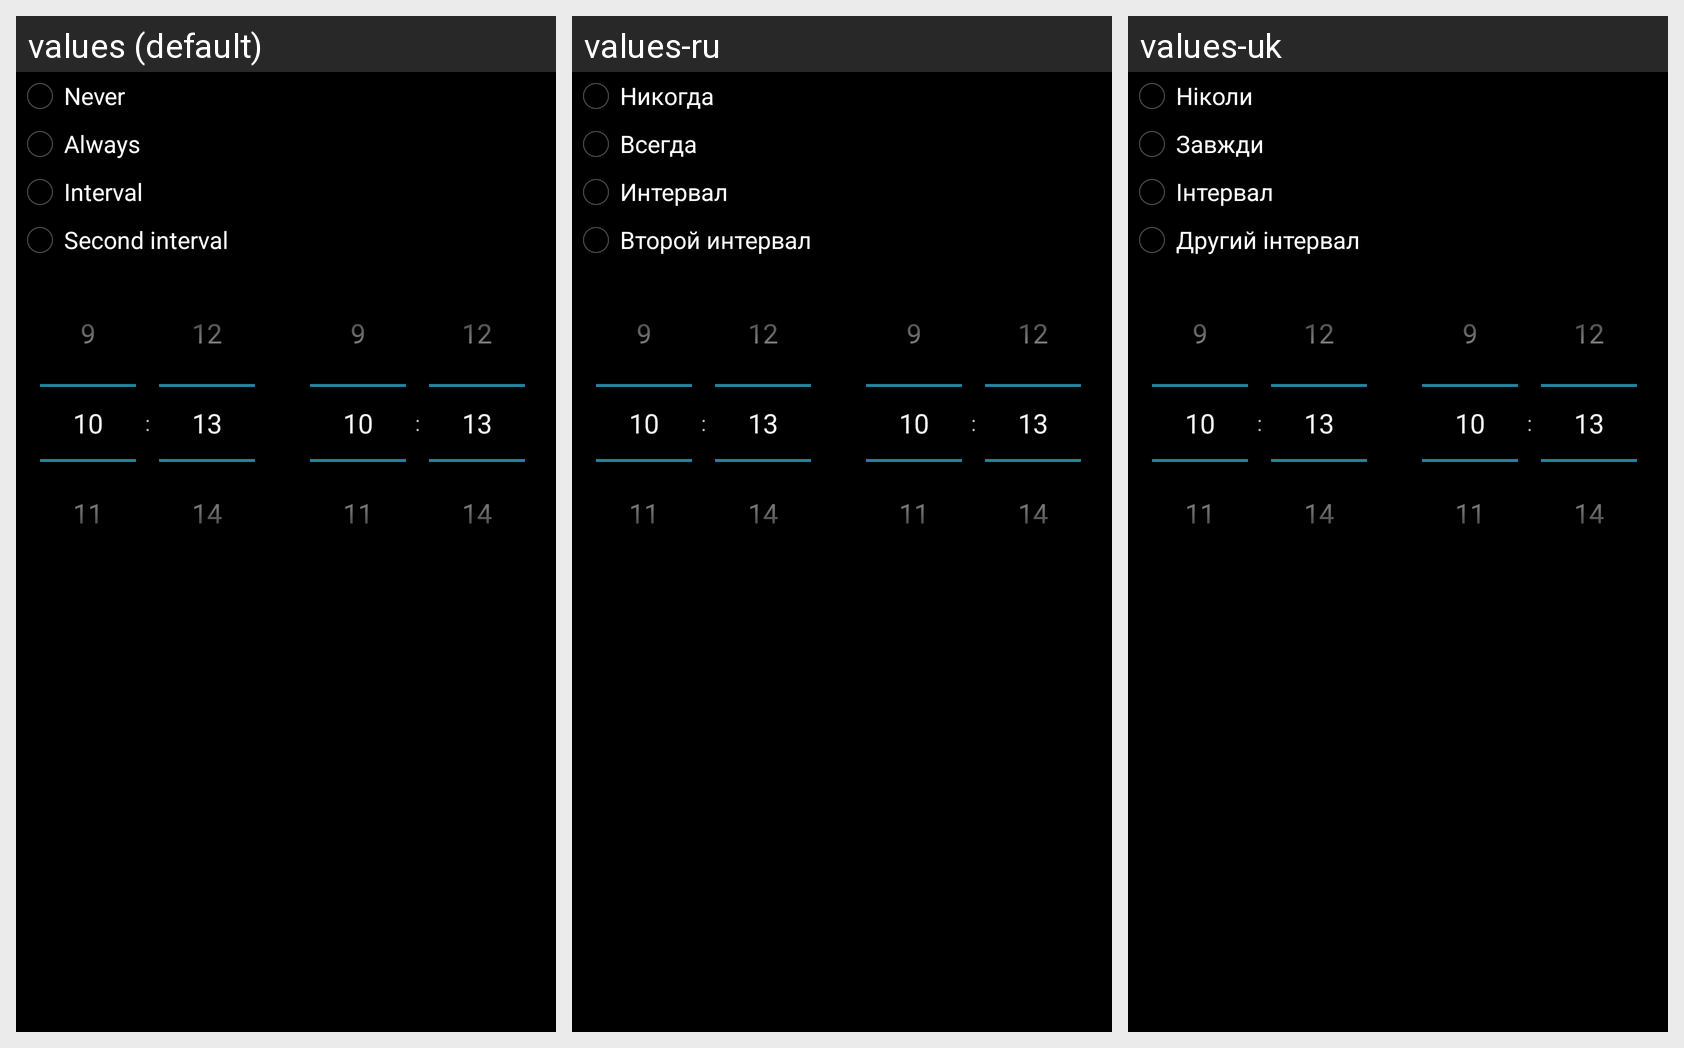

The same Android screen rendered under several of its app's locales, left to right. List the strings drawn on it with the default value and each locale's translation.
Android screen res/layout/interval.xml rendered under 3 locales, left to right: values (default), values-ru, values-uk. Device: Nexus 5 (rendered at 1080×1920; each locale shown at half size, 540×960, under a caption strip naming it); theme AppTheme.
Strings drawn on this screen, with the default value and each locale's value (text and hints the layout hard-codes, and strings that could not be matched under every locale, appear in the picture but are not listed):

never
  values: Never
  values-ru: Никогда
  values-uk: Ніколи

always
  values: Always
  values-ru: Всегда
  values-uk: Завжди

interval
  values: Interval
  values-ru: Интервал
  values-uk: Інтервал

interval2
  values: Second interval
  values-ru: Второй интервал
  values-uk: Другий інтервал
